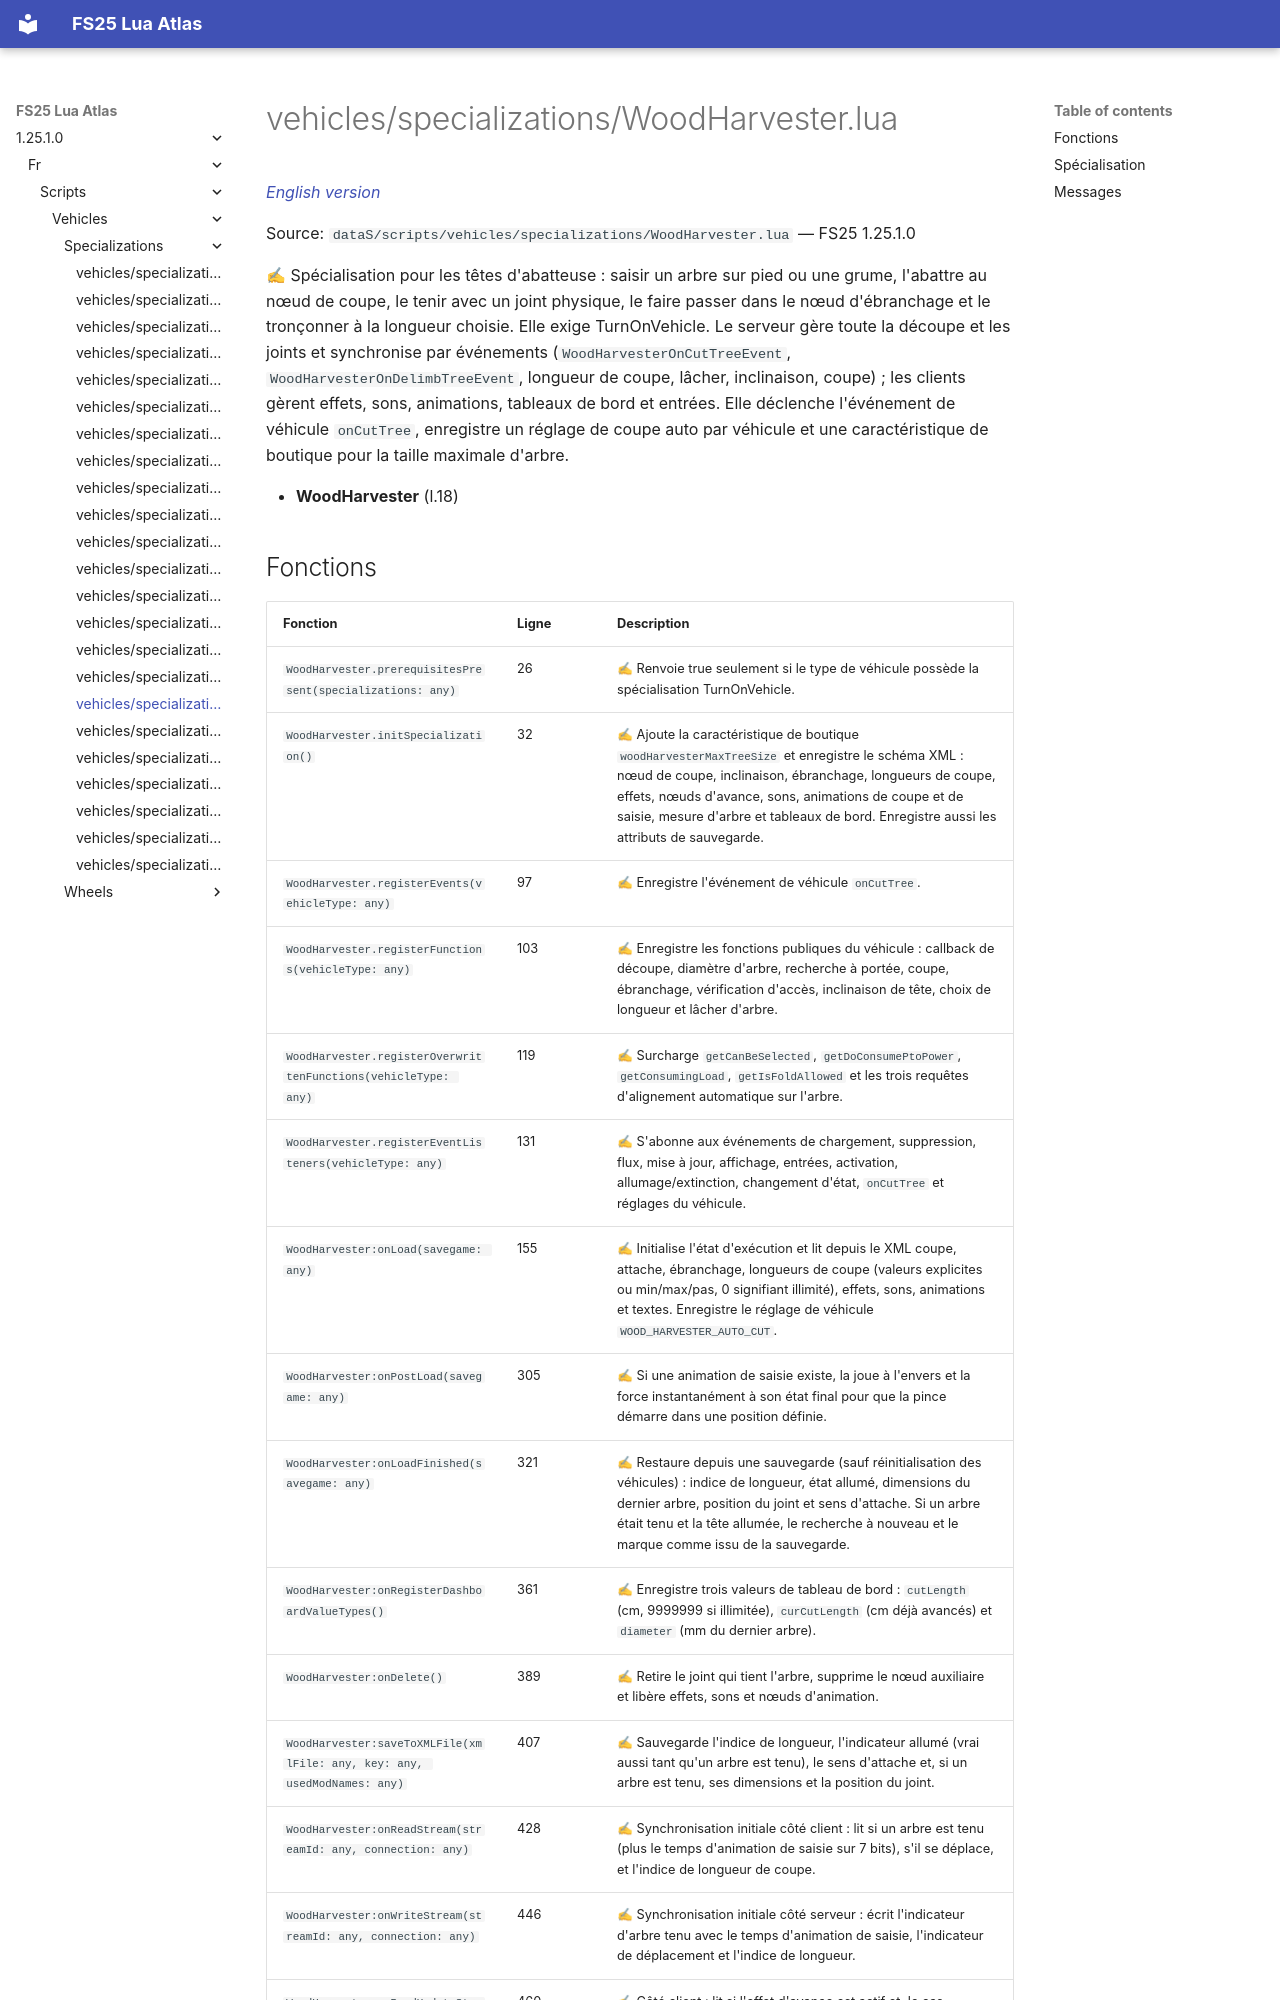

repository: Tim0219800/fs25-lua-atlas · page: 1.25.1.0/fr/scripts/vehicles/specializations/WoodHarvester.html · generator: mkdocs

# vehicles/specializations/WoodHarvester.lua

*[English version](../../../../scripts/vehicles/specializations/WoodHarvester.md)*

Source: `dataS/scripts/vehicles/specializations/WoodHarvester.lua` — FS25 1.25.1.0

✍ Spécialisation pour les têtes d'abatteuse : saisir un arbre sur pied ou une grume, l'abattre au nœud de coupe, le tenir avec un joint physique, le faire passer dans le nœud d'ébranchage et le tronçonner à la longueur choisie. Elle exige TurnOnVehicle. Le serveur gère toute la découpe et les joints et synchronise par événements (`WoodHarvesterOnCutTreeEvent`, `WoodHarvesterOnDelimbTreeEvent`, longueur de coupe, lâcher, inclinaison, coupe) ; les clients gèrent effets, sons, animations, tableaux de bord et entrées. Elle déclenche l'événement de véhicule `onCutTree`, enregistre un réglage de coupe auto par véhicule et une caractéristique de boutique pour la taille maximale d'arbre.

- **WoodHarvester** (l.18)
